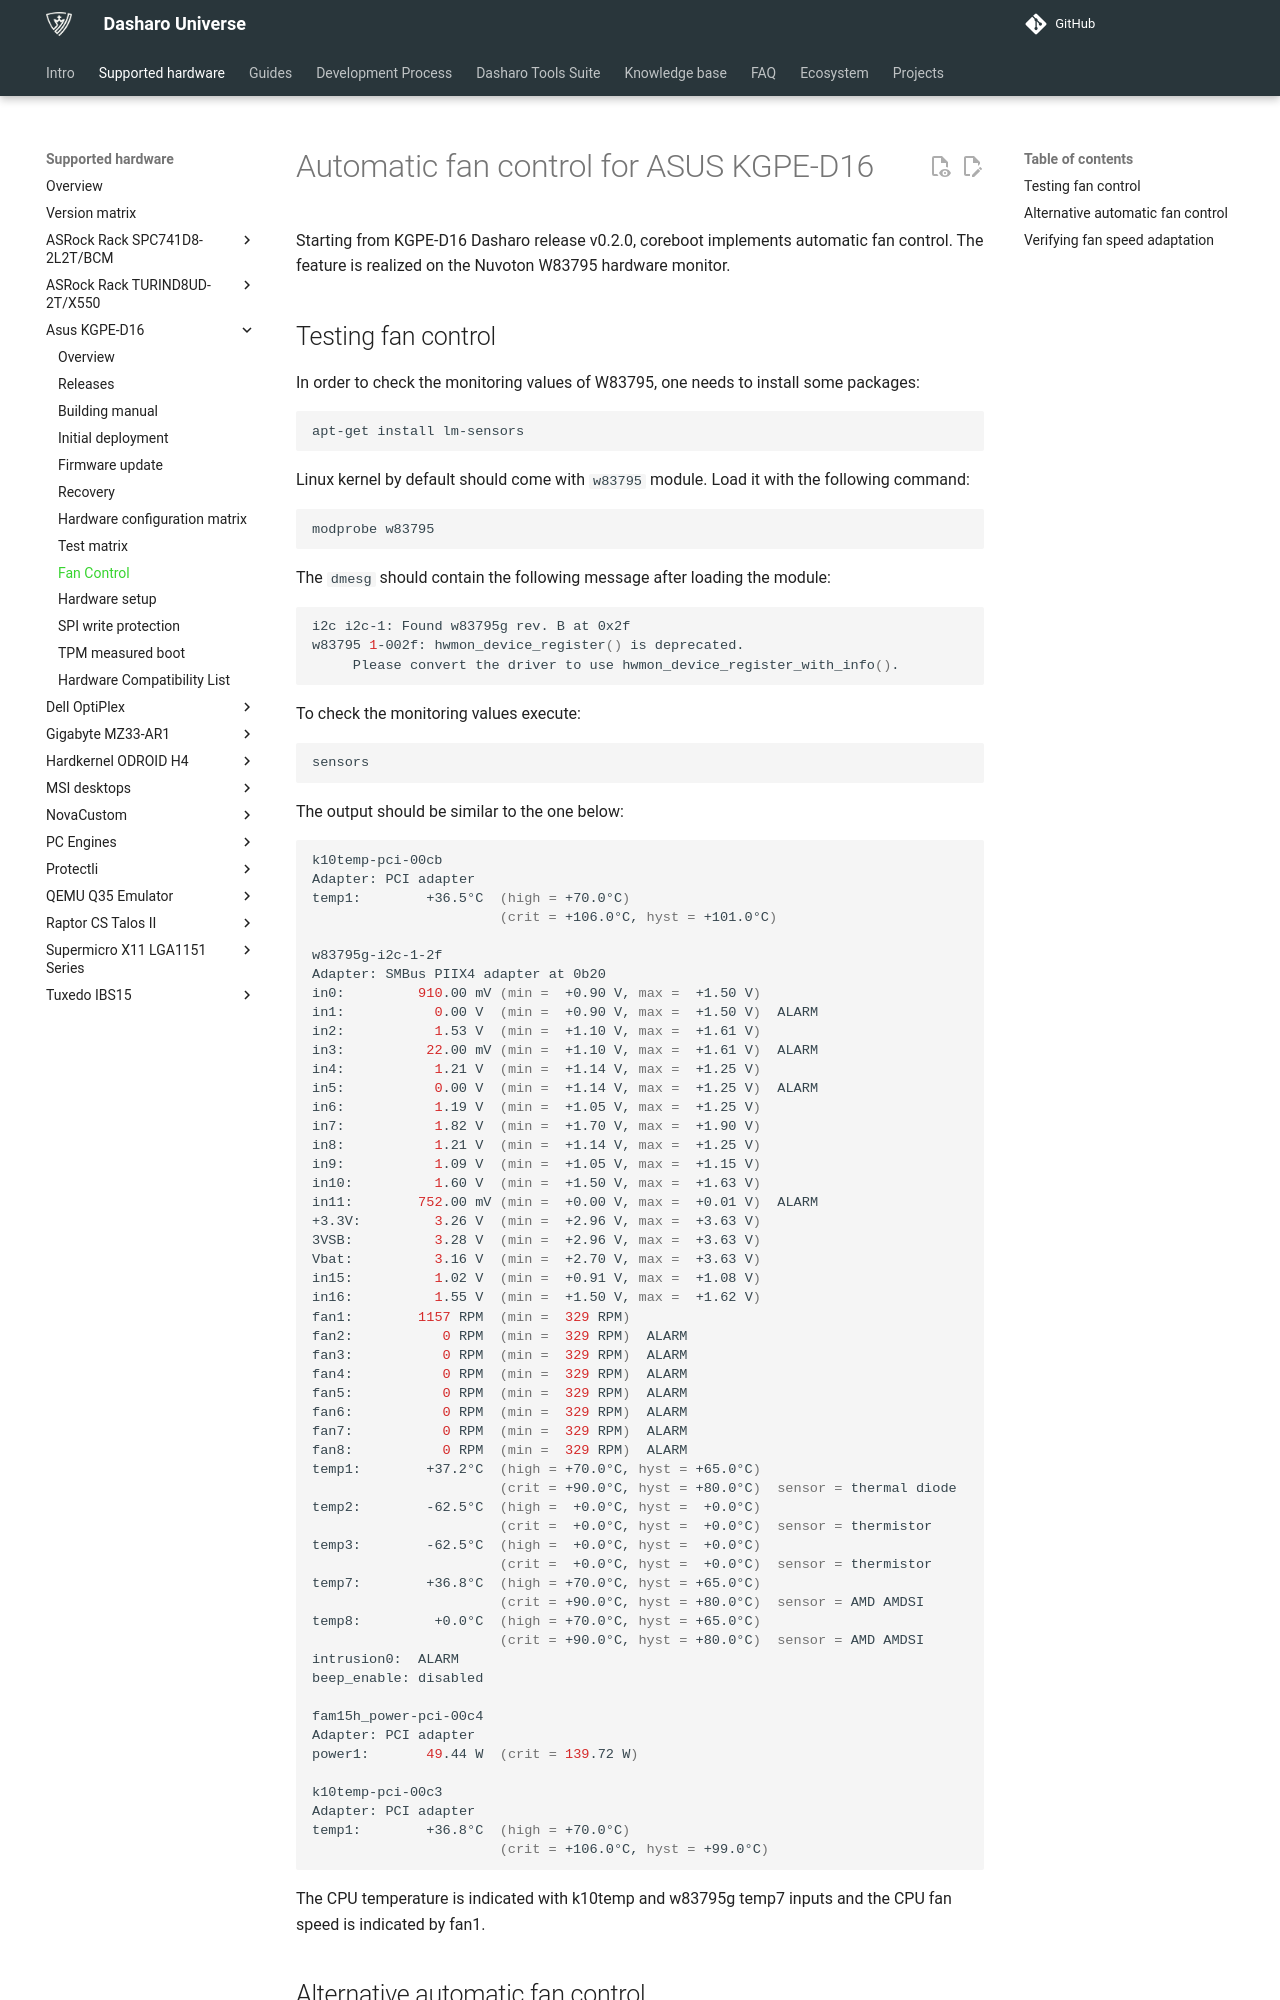

repository: Dasharo/docs · page: variants/asus_kgpe_d16/fan-control/index.html · generator: mkdocs

# Automatic fan control for ASUS KGPE-D16

Starting from KGPE-D16 Dasharo release v0.2.0, coreboot implements automatic
fan control. The feature is realized on the Nuvoton W83795 hardware monitor.

## Testing fan control

In order to check the monitoring values of W83795, one needs to install some
packages:

```shell
apt-get install lm-sensors
```

Linux kernel by default should come with `w83795` module. Load it with the
following command:

```shell
modprobe w83795
```

The `dmesg` should contain the following message after loading the module:

```shell
i2c i2c-1: Found w83795g rev. B at 0x2f
w83795 1-002f: hwmon_device_register() is deprecated.
     Please convert the driver to use hwmon_device_register_with_info().

```

To check the monitoring values execute:

```shell
sensors
```

The output should be similar to the one below:

```shell
k10temp-pci-00cb
Adapter: PCI adapter
temp1:        +36.5°C  (high = +70.0°C)
                       (crit = +106.0°C, hyst = +101.0°C)

w83795g-i2c-1-2f
Adapter: SMBus PIIX4 adapter at 0b20
in0:         910.00 mV (min =  +0.90 V, max =  +1.50 V)
in1:           0.00 V  (min =  +0.90 V, max =  +1.50 V)  ALARM
in2:           1.53 V  (min =  +1.10 V, max =  +1.61 V)
in3:          22.00 mV (min =  +1.10 V, max =  +1.61 V)  ALARM
in4:           1.21 V  (min =  +1.14 V, max =  +1.25 V)
in5:           0.00 V  (min =  +1.14 V, max =  +1.25 V)  ALARM
in6:           1.19 V  (min =  +1.05 V, max =  +1.25 V)
in7:           1.82 V  (min =  +1.70 V, max =  +1.90 V)
in8:           1.21 V  (min =  +1.14 V, max =  +1.25 V)
in9:           1.09 V  (min =  +1.05 V, max =  +1.15 V)
in10:          1.60 V  (min =  +1.50 V, max =  +1.63 V)
in11:        752.00 mV (min =  +0.00 V, max =  +0.01 V)  ALARM
+3.3V:         3.26 V  (min =  +2.96 V, max =  +3.63 V)
3VSB:          3.28 V  (min =  +2.96 V, max =  +3.63 V)
Vbat:          3.16 V  (min =  +2.70 V, max =  +3.63 V)
in15:          1.02 V  (min =  +0.91 V, max =  +1.08 V)
in16:          1.55 V  (min =  +1.50 V, max =  +1.62 V)
fan1:        1157 RPM  (min =  329 RPM)
fan2:           0 RPM  (min =  329 RPM)  ALARM
fan3:           0 RPM  (min =  329 RPM)  ALARM
fan4:           0 RPM  (min =  329 RPM)  ALARM
fan5:           0 RPM  (min =  329 RPM)  ALARM
fan6:           0 RPM  (min =  329 RPM)  ALARM
fan7:           0 RPM  (min =  329 RPM)  ALARM
fan8:           0 RPM  (min =  329 RPM)  ALARM
temp1:        +37.2°C  (high = +70.0°C, hyst = +65.0°C)
                       (crit = +90.0°C, hyst = +80.0°C)  sensor = thermal diode
temp2:        -62.5°C  (high =  +0.0°C, hyst =  +0.0°C)
                       (crit =  +0.0°C, hyst =  +0.0°C)  sensor = thermistor
temp3:        -62.5°C  (high =  +0.0°C, hyst =  +0.0°C)
                       (crit =  +0.0°C, hyst =  +0.0°C)  sensor = thermistor
temp7:        +36.8°C  (high = +70.0°C, hyst = +65.0°C)
                       (crit = +90.0°C, hyst = +80.0°C)  sensor = AMD AMDSI
temp8:         +0.0°C  (high = +70.0°C, hyst = +65.0°C)
                       (crit = +90.0°C, hyst = +80.0°C)  sensor = AMD AMDSI
intrusion0:  ALARM
beep_enable: disabled

fam15h_power-pci-00c4
Adapter: PCI adapter
power1:       49.44 W  (crit = 139.72 W)

k10temp-pci-00c3
Adapter: PCI adapter
temp1:        +36.8°C  (high = +70.0°C)
                       (crit = +106.0°C, hyst = +99.0°C)
```

The CPU temperature is indicated with k10temp and w83795g temp7 inputs and the
CPU fan speed is indicated by fan1.
